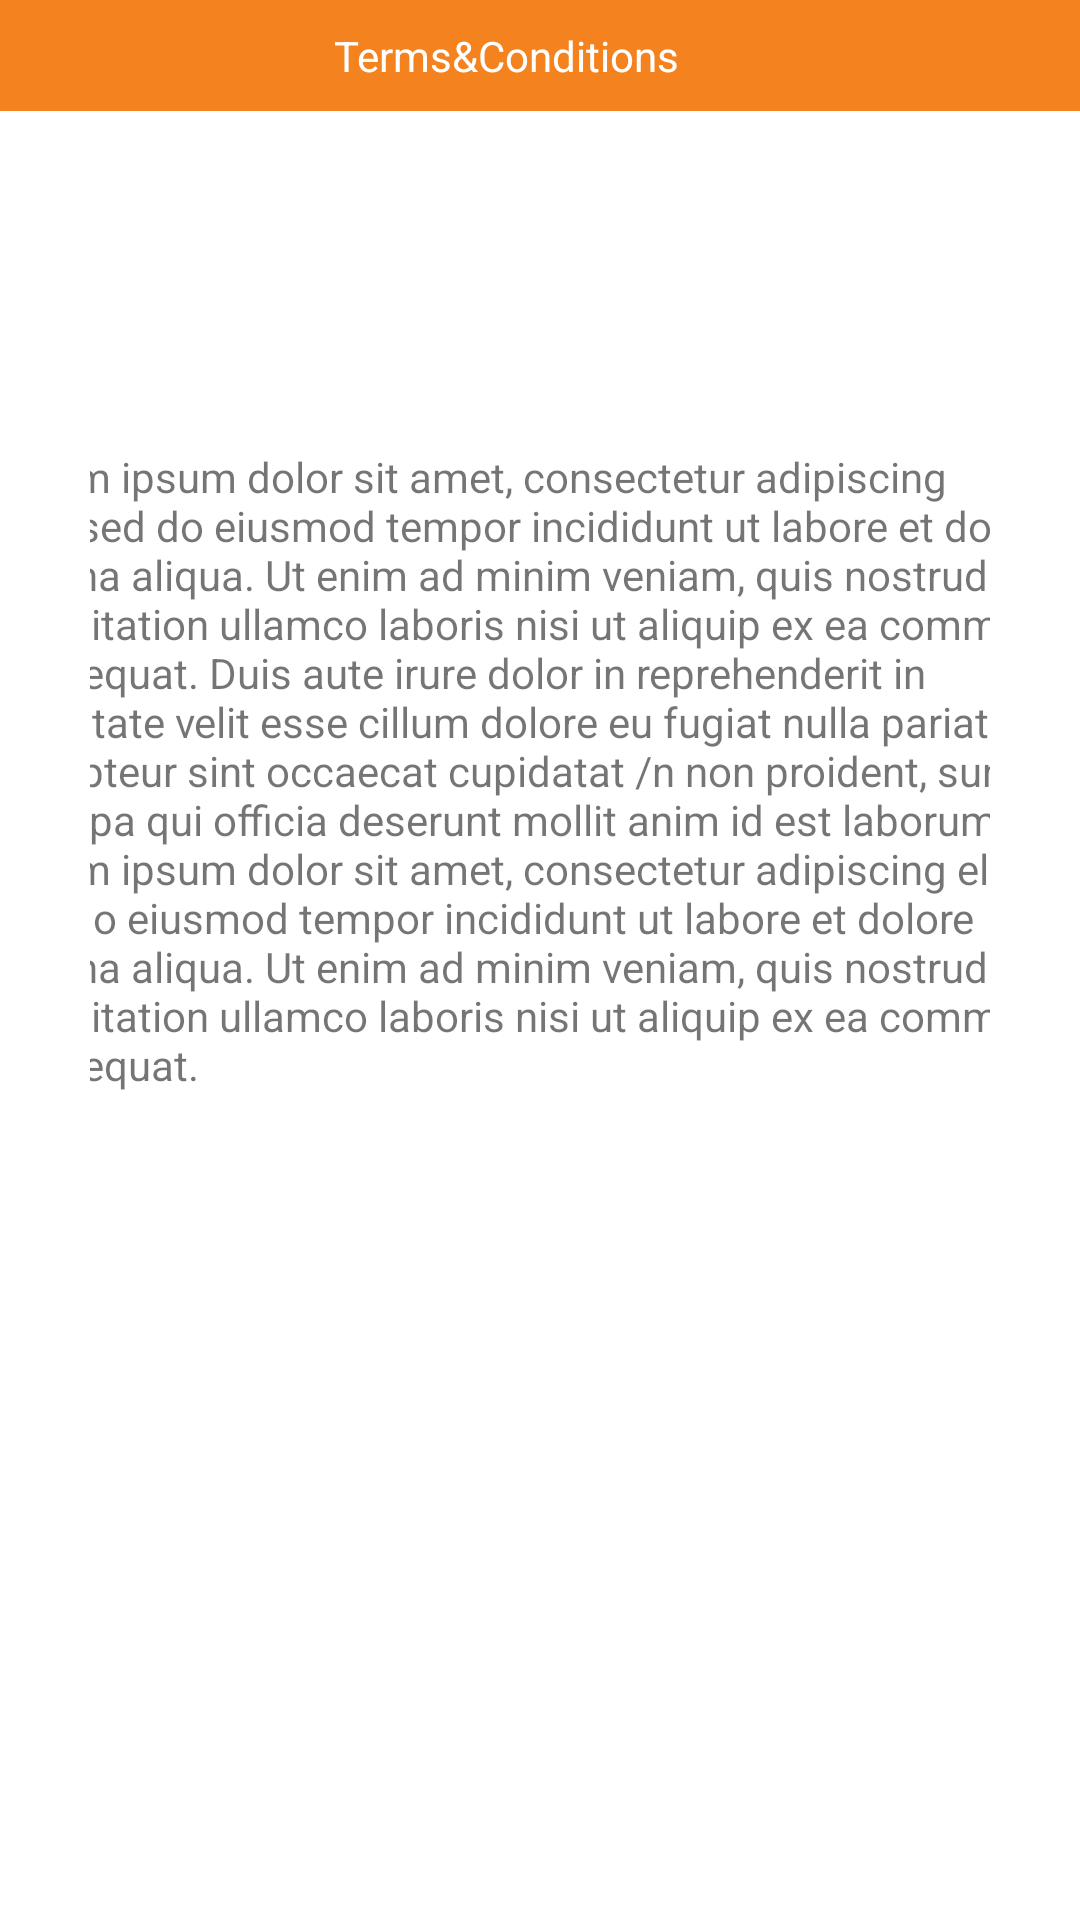

The Android layout XML behind this screen, and the referenced resources:
<!-- AndroidManifest.xml: application theme NoActionBar -->
<!-- res/layout/activity_termsand_conditions.xml -->
<?xml version="1.0" encoding="utf-8"?>
<android.support.constraint.ConstraintLayout xmlns:android="http://schemas.android.com/apk/res/android"
    xmlns:app="http://schemas.android.com/apk/res-auto"
    xmlns:tools="http://schemas.android.com/tools"
    android:layout_width="match_parent"
    android:layout_height="match_parent"
    android:background="@color/white"
    tools:layout_editor_absoluteY="25dp">


    <android.support.constraint.ConstraintLayout
        android:id="@+id/constraintLayout7"
        android:layout_width="match_parent"
        android:layout_height="37dp"
        android:layout_marginBottom="5dp"
        android:background="@color/colorAccent"
        android:orientation="horizontal"
        app:layout_constraintBottom_toTopOf="@+id/constraintLayout9"
        app:layout_constraintEnd_toEndOf="parent"
        app:layout_constraintHorizontal_bias="1.0"
        app:layout_constraintStart_toStartOf="parent"
        app:layout_constraintTop_toTopOf="parent">


        <Button
            android:id="@+id/back"
            android:layout_width="20dp"
            android:layout_height="20dp"
            android:layout_marginStart="16dp"
            android:layout_marginLeft="16dp"
            android:layout_marginBottom="5dp"
            android:background="@drawable/leftarrow"
            android:onClick="back"
            app:layout_constraintBottom_toBottomOf="parent"
            app:layout_constraintStart_toStartOf="parent"
            app:layout_constraintTop_toTopOf="parent"
            app:layout_constraintVertical_bias="0.9" />

        <TextView
            android:id="@+id/textView13"
            android:layout_width="wrap_content"
            android:layout_height="wrap_content"
            android:layout_marginStart="8dp"
            android:layout_marginLeft="8dp"
            android:layout_marginTop="8dp"
            android:layout_marginEnd="8dp"
            android:layout_marginRight="8dp"
            android:layout_marginBottom="8dp"
            android:text="@string/termsandconditions"
            android:textColor="#fff"
            app:layout_constraintBottom_toBottomOf="parent"
            app:layout_constraintEnd_toEndOf="parent"
            app:layout_constraintHorizontal_bias="0.451"
            app:layout_constraintStart_toStartOf="parent"
            app:layout_constraintTop_toTopOf="parent" />


    </android.support.constraint.ConstraintLayout>


    <android.support.constraint.ConstraintLayout
        android:id="@+id/constraintLayout9"
        android:layout_width="300dp"
        android:layout_height="0dp"
        app:layout_constraintBottom_toBottomOf="parent"
        app:layout_constraintEnd_toEndOf="parent"
        app:layout_constraintStart_toStartOf="parent"
        app:layout_constraintTop_toBottomOf="@+id/constraintLayout7">

        <TextView
            android:id="@+id/textView17"
            android:layout_width="367dp"
            android:layout_height="326dp"
            android:layout_marginStart="30dp"
            android:layout_marginLeft="30dp"
            android:layout_marginTop="8dp"
            android:layout_marginEnd="30dp"
            android:layout_marginRight="30dp"
            android:layout_marginBottom="152dp"
            android:text="@string/text1"
            app:layout_constraintBottom_toBottomOf="parent"
            app:layout_constraintEnd_toEndOf="parent"
            app:layout_constraintStart_toStartOf="parent"
            app:layout_constraintTop_toTopOf="parent"
            app:layout_constraintVertical_bias="0.888" />


    </android.support.constraint.ConstraintLayout>


</android.support.constraint.ConstraintLayout>
<!-- resources referenced by this layout -->
<resources>
  <color name="colorAccent">#f4831f</color>
  <color name="white">#fff</color>
  <string name="termsandconditions">Terms&amp;Conditions</string>
  <string name="text1">Lorem ipsum dolor sit amet, consectetur adipiscing
          elit,used do eiusmod tempor incididunt ut labore
          et dolore magna aliqua. Ut enim ad
          minim veniam, quis nostrud exercitation ullamco
          laboris nisi ut aliquip ex ea commodo consequat.
          Duis aute irure dolor in reprehenderit in
          voluptate velit esse cillum dolore eu fugiat
          nulla pariatur. Excepteur sint occaecat
          cupidatat /n  non proident, sunt in culpa qui officia
          deserunt mollit anim id est laborum.
          Lorem ipsum dolor sit amet, consectetur
          adipiscing elit, sed do eiusmod tempor
          incididunt ut labore et dolore magna aliqua.
          Ut enim ad minim veniam, quis nostrud exercitation
          ullamco laboris nisi ut aliquip ex
          ea commodo consequat.</string>
  <style name="NoActionBar" parent="Theme.AppCompat.Light.NoActionBar">
          <item name="colorPrimary">@color/colorPrimary</item>
          <item name="colorPrimaryDark">@color/colorPrimaryDark</item>
          <item name="colorAccent">@color/colorAccent</item>
  
  
      </style>
  <color name="colorPrimary">#f4831f</color>
  <color name="colorPrimaryDark"> #F5780B</color>
</resources>
